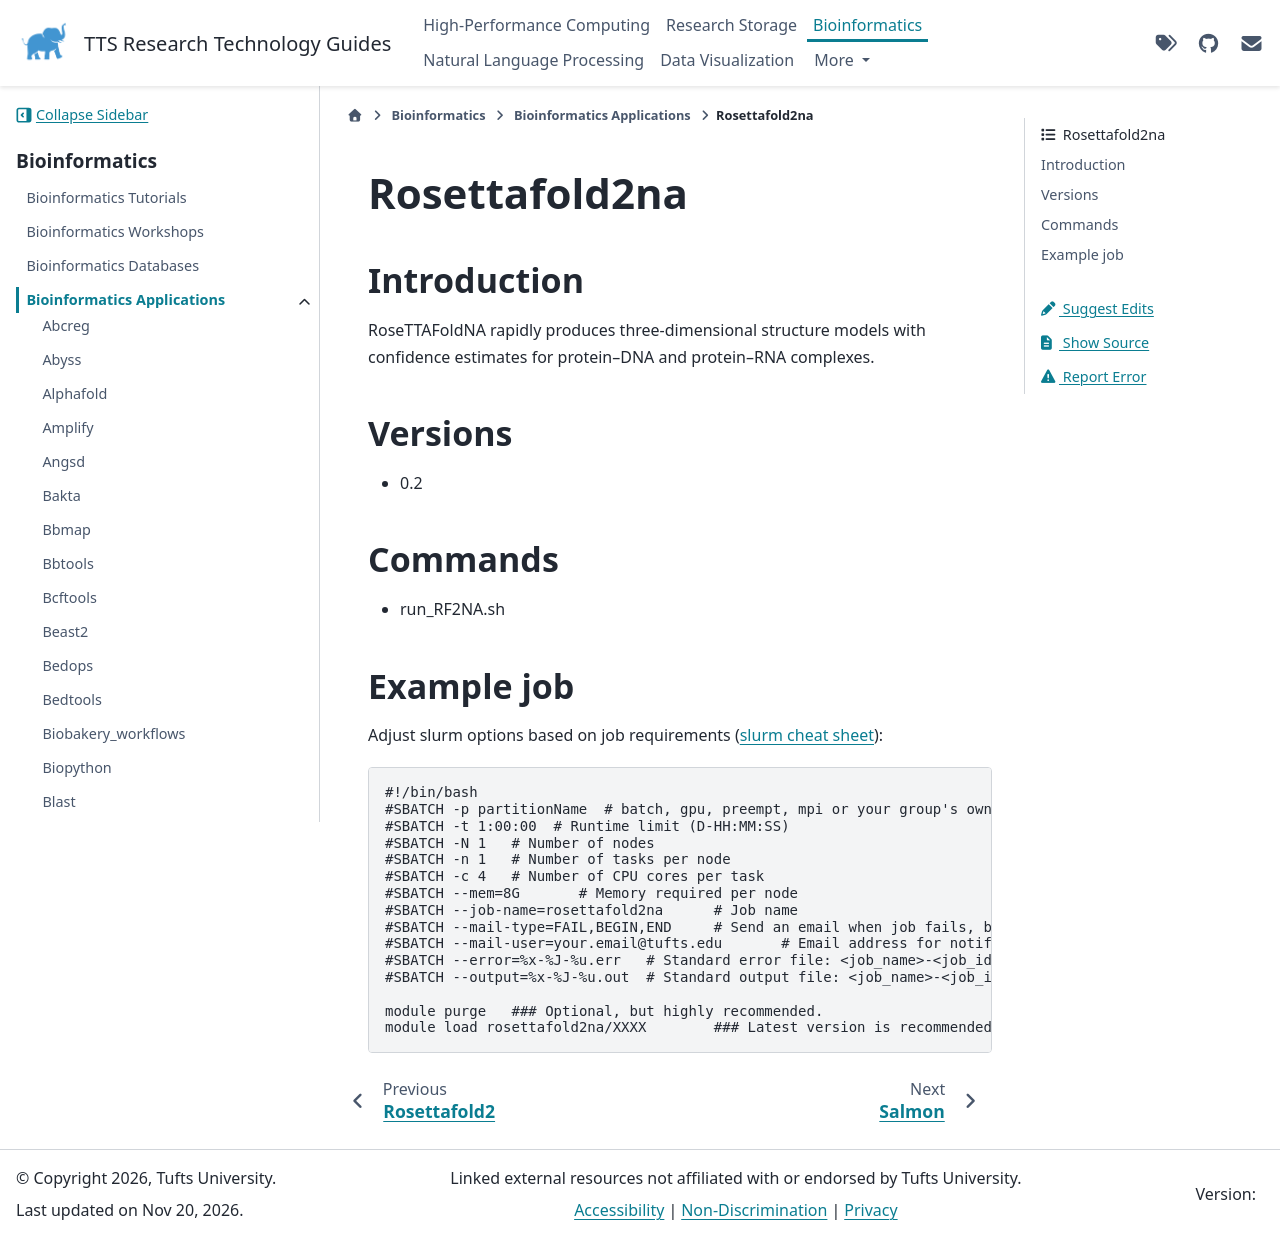

repository: TuftsRT/guides · page: dev/bio/apps/rosettafold2na.html · generator: sphinx

################
 Rosettafold2na
################

**************
 Introduction
**************

RoseTTAFoldNA rapidly produces three-dimensional structure models with
confidence estimates for protein–DNA and protein–RNA complexes.

**********
 Versions
**********

-  0.2

**********
 Commands
**********

-  run_RF2NA.sh

*************
 Example job
*************

Adjust slurm options based on job requirements (`slurm cheat sheet
<https://slurm.schedmd.com/pdfs/summary.pdf>`_):

.. code::

   #!/bin/bash
   #SBATCH -p partitionName  # batch, gpu, preempt, mpi or your group's own partition
   #SBATCH -t 1:00:00  # Runtime limit (D-HH:MM:SS)
   #SBATCH -N 1   # Number of nodes
   #SBATCH -n 1   # Number of tasks per node
   #SBATCH -c 4   # Number of CPU cores per task
   #SBATCH --mem=8G       # Memory required per node
   #SBATCH --job-name=rosettafold2na      # Job name
   #SBATCH --mail-type=FAIL,BEGIN,END     # Send an email when job fails, begins, and finishes
   #SBATCH --mail-user=your.email@tufts.edu       # Email address for notifications
   #SBATCH --error=%x-%J-%u.err   # Standard error file: <job_name>-<job_id>-<username>.err
   #SBATCH --output=%x-%J-%u.out  # Standard output file: <job_name>-<job_id>-<username>.out

   module purge   ### Optional, but highly recommended.
   module load rosettafold2na/XXXX        ### Latest version is recommended.
